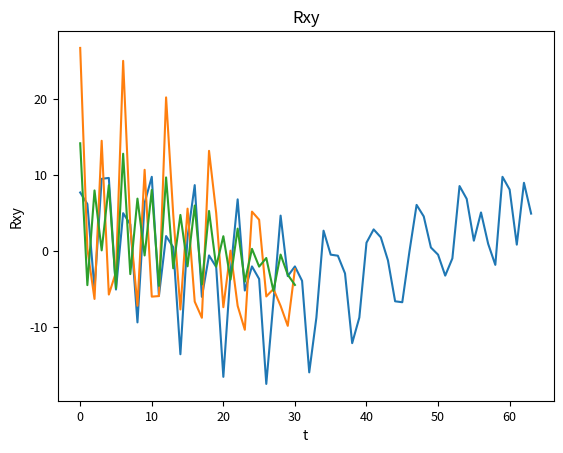

The script that saved this image:
import matplotlib.pyplot as plt
import math
from random import *


n = 6
N = 64
omega = 1200

y = []
freqY = []
AY = []
alphaY = []

x = []
freq = []
A = []
alpha = []
Rxx = []
Rxy = []


def generateFreq(omega, n):
    freq = []

    step = omega/n

    for i in range(n):
        freq.append(omega - step*i)

    return freq

def generateXt(N, n, A, freq, alpha):
    x = [0]*N

    for j in range(N):
        for i in range(n):
            x[j] += A[i]*math.sin(freq[i]*j + alpha[i])
    return x

def mathExpecation(x, N):
    mx = 0.0
    for i in range(N):
        mx += x[i]

    return mx / N

def dispersion(x, N, mx):
    dx = 0.0
    for i in range(N):
        dx += math.pow(x[i]-mx, 2)

    return dx/(N-1)

def arrGenerator(n, min, max):
    arr = [0]*n

    for i in range(n):
        arr[i] = randint(min, max)

    return arr

def findRxx(N, x, mx):
    Rxx = [0]*(int(N/2-1))


    for i in range(int(N/2-1)):
        for j in range(int(N/2-1)):
            Rxx[i] += ((x[j] - mx) * (x[i+j] - mx))/(N-1)

    return Rxx

def findRxy(N, y, mx, my):
    Rxy = [0]*(int(N/2-1))

    for i in range(int(N/2-1)):
        for j in range(int(N/2-1)):
            Rxy[i] += ((y[j]-mx)*((y[j+i])-my))/(N-1)

    return Rxy


A = arrGenerator(n, 0, 5)
alpha  = arrGenerator(n, 0, 5)
freq = generateFreq(omega, n)
x = generateXt(N, n, A, freq, alpha)

AY = arrGenerator(n, 0, 5)
alphaY = arrGenerator(n, 0, 5)
freqY = generateFreq(omega, n)
y = generateXt(N, n, AY, freqY, alphaY)

# mx and dx
mx = mathExpecation(x, N)
my = mathExpecation(y, N)

dx = dispersion(x, N, mx)
dy = dispersion(y, N, my)

print("mx: " + str(mx))
print("dx: " + str(dx))
# Rxx, Rxy
Rxx = findRxx(N, x, mx)
print("rxx: " + str(len(Rxx)))
Rxy = findRxy(N, y, mx, my)
print(Rxy)


# Draw xt, Rxx, Rxy
def draw_line():
    for i in range(N):
        y[i] = i

    plt.plot(y, x)
    plt.title("Xt")
    plt.ylabel("x", fontsize=10)
    plt.xlabel("t", fontsize=10)

    plt.tick_params(axis="both", labelsize=9)

    plt.show()


def draw_line_Rxx():
    y = [0]*(int(N/2-1))
    for i in range(int(N / 2 - 1)):
        y[i] = i

    plt.plot(y, Rxx)
    plt.title("Rxx")
    plt.ylabel("Rxx", fontsize=10)
    plt.xlabel("t", fontsize=10)

    plt.tick_params(axis="both", labelsize=9)

    plt.show()


def draw_line_Rxy():
    y = [0]*(int(N/2-1))
    for i in range(int(N/2 - 1)):
        y[i] = i

    plt.plot(y, Rxy)
    plt.title("Rxy")
    plt.ylabel("Rxy", fontsize=10)
    plt.xlabel("t", fontsize=10)

    plt.tick_params(axis="both", labelsize=9)

    plt.show()


draw_line()
draw_line_Rxx()
draw_line_Rxy()